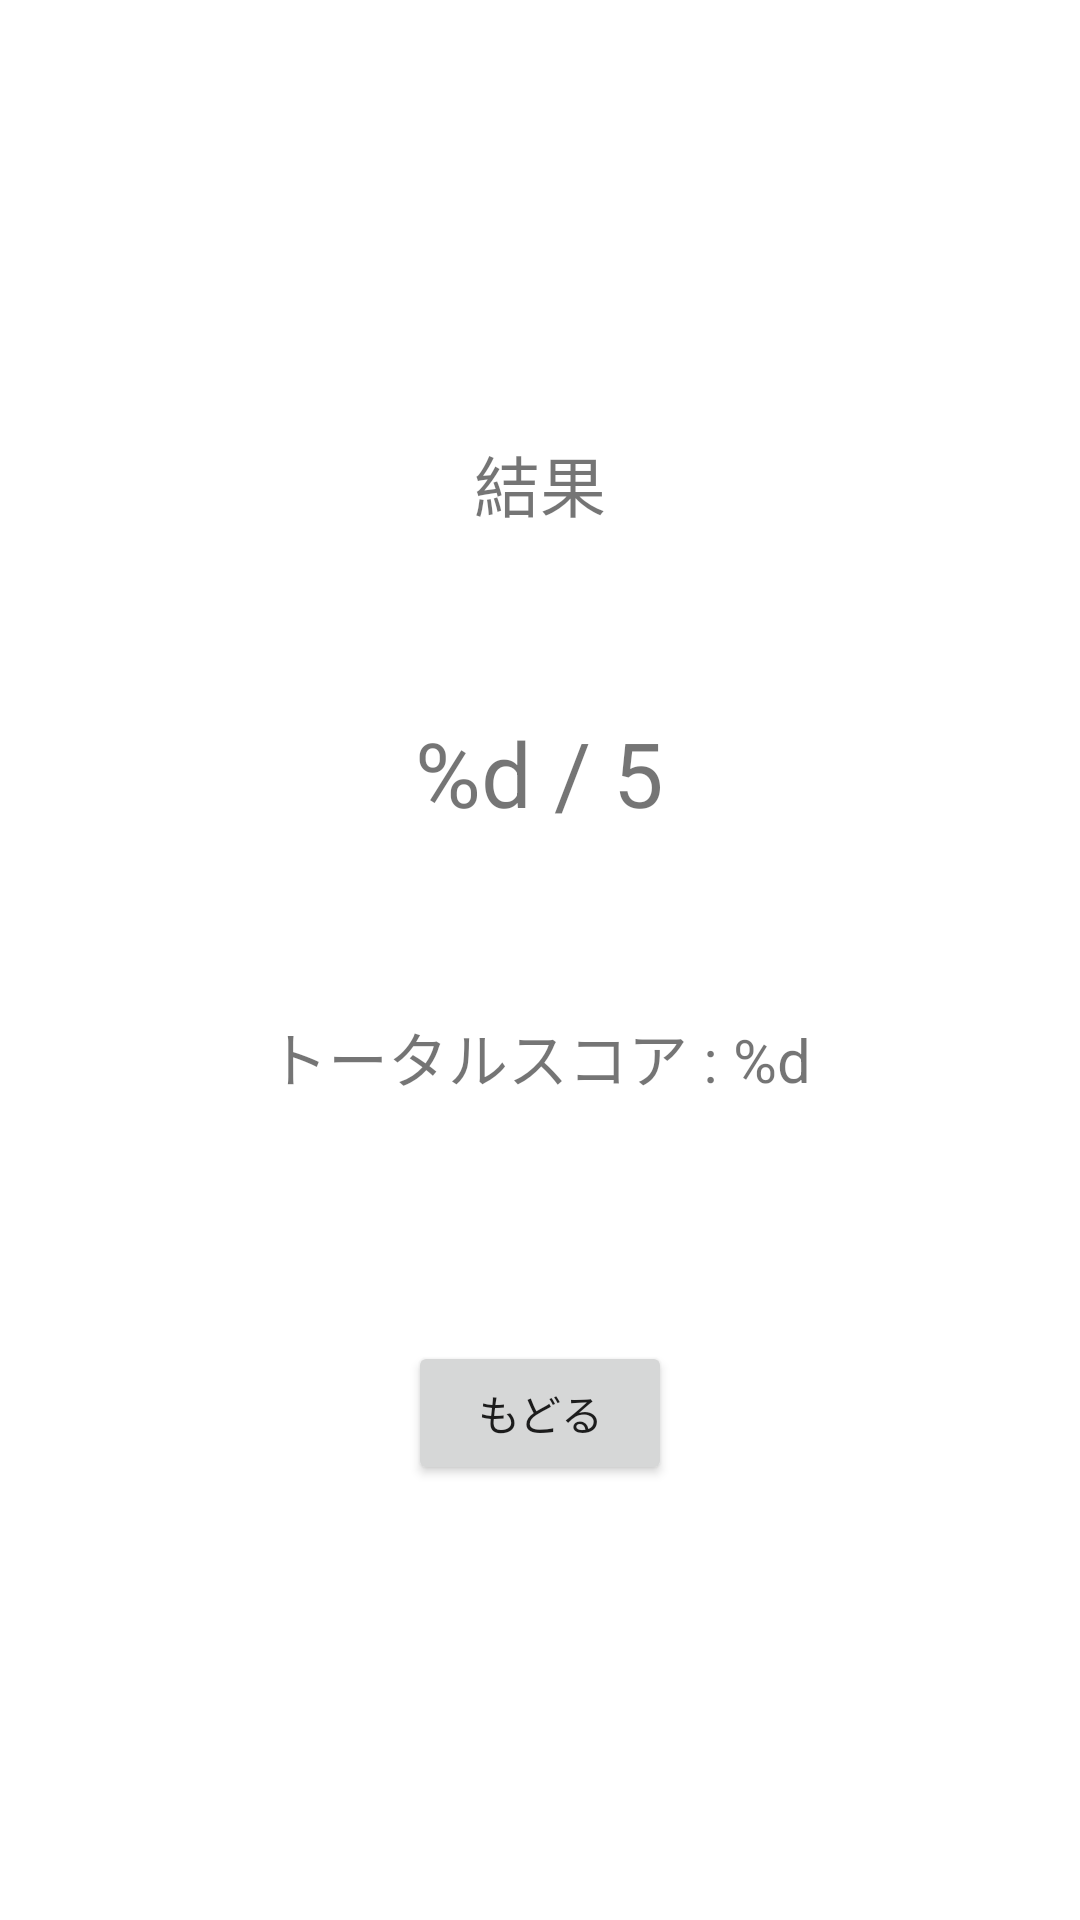

Produce the Android XML layout that renders to this screen, including the resource entries it uses.
<!-- AndroidManifest.xml: application theme Theme.JSTQBv3 -->
<!-- res/layout/activity_result_screen.xml -->
<?xml version="1.0" encoding="utf-8"?>
<LinearLayout xmlns:android="http://schemas.android.com/apk/res/android"
    xmlns:tools="http://schemas.android.com/tools"
    android:layout_width="match_parent"
    android:layout_height="match_parent"
    tools:context=".ResultScreen"
    android:orientation="vertical"
    android:gravity="center">

    <TextView
        android:id="@+id/resultTitle"
        android:layout_width="wrap_content"
        android:layout_height="wrap_content"
        android:text="@string/result_title"
        android:textSize="22sp" />

    <TextView
        android:id="@+id/resultLabel"
        android:layout_width="wrap_content"
        android:layout_height="wrap_content"
        android:text="@string/result_score"
        android:textSize="30sp"
        android:layout_marginTop="60dp" />

    <TextView
        android:id="@+id/totalScoreLabel"
        android:layout_width="wrap_content"
        android:layout_height="wrap_content"
        android:text="@string/result_total_score"
        android:textSize="20sp"
        android:layout_marginTop="60dp" />

    <Button
        android:layout_width="wrap_content"
        android:layout_height="wrap_content"
        android:text="@string/btn_return"
        android:layout_marginTop="80dp" />
</LinearLayout>
<!-- resources referenced by this layout -->
<resources>
  <string name="btn_return">もどる</string>
  <string name="result_score">%d / 5</string>
  <string name="result_title">結果</string>
  <string name="result_total_score">トータルスコア : %d</string>
  <style name="Theme.JSTQBv3" parent="Theme.MaterialComponents.DayNight.DarkActionBar">
          
          <item name="colorPrimary">@color/purple_500</item>
          <item name="colorPrimaryVariant">@color/purple_700</item>
          <item name="colorOnPrimary">@color/white</item>
          
          <item name="colorSecondary">@color/teal_200</item>
          <item name="colorSecondaryVariant">@color/teal_700</item>
          <item name="colorOnSecondary">@color/black</item>
          
          <item name="android:statusBarColor">@color/purple_700</item>
  
      </style>
  <!-- not gathered from this repository: default colours our renderer supplied (Android Studio template values) -->
  <color name="purple_500">#FF6200EE</color>
  <color name="purple_700">#FF3700B3</color>
  <color name="teal_200">#FF03DAC5</color>
  <color name="teal_700">#FF018786</color>
  <color name="black">#FF000000</color>
  <color name="white">#FFFFFFFF</color>
</resources>
